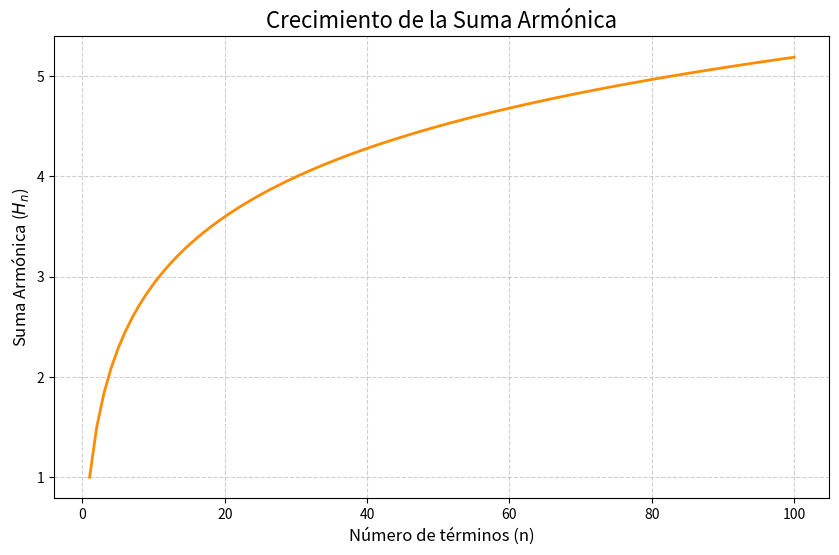

The script that saved this image:

'''
La suma armónica de orden n, denotada como H_n, es la suma de los recíprocos de los primeros n números enteros positivos.
 
'''

def suma_armonica(n):
    if n <= 0:
        return 0.0
    
    suma = 0.0
    for i in range(1, n + 1):
        suma += 1 / i
    
    return suma

# Ejemplo de uso
n_ejemplo = 5
resultado = suma_armonica(n_ejemplo)
print(f"La suma armónica de los primeros {n_ejemplo} términos es: {resultado}")

# Salida esperada:
# La suma armónica de los primeros 5 términos es: 2.283333333333333


import matplotlib.pyplot as plt

# Generamos los datos
terminos = list(range(1, 101))
valores_suma = [suma_armonica(n) for n in terminos]

# Creamos el gráfico
plt.figure(figsize=(10, 6))
plt.plot(terminos, valores_suma, color='darkorange', linewidth=2)

# Añadimos etiquetas y título
plt.title('Crecimiento de la Suma Armónica', fontsize=16)
plt.xlabel('Número de términos (n)', fontsize=12)
plt.ylabel('Suma Armónica ($H_n$)', fontsize=12)
plt.grid(True, linestyle='--', alpha=0.6)

# Mostramos el gráfico
plt.show()